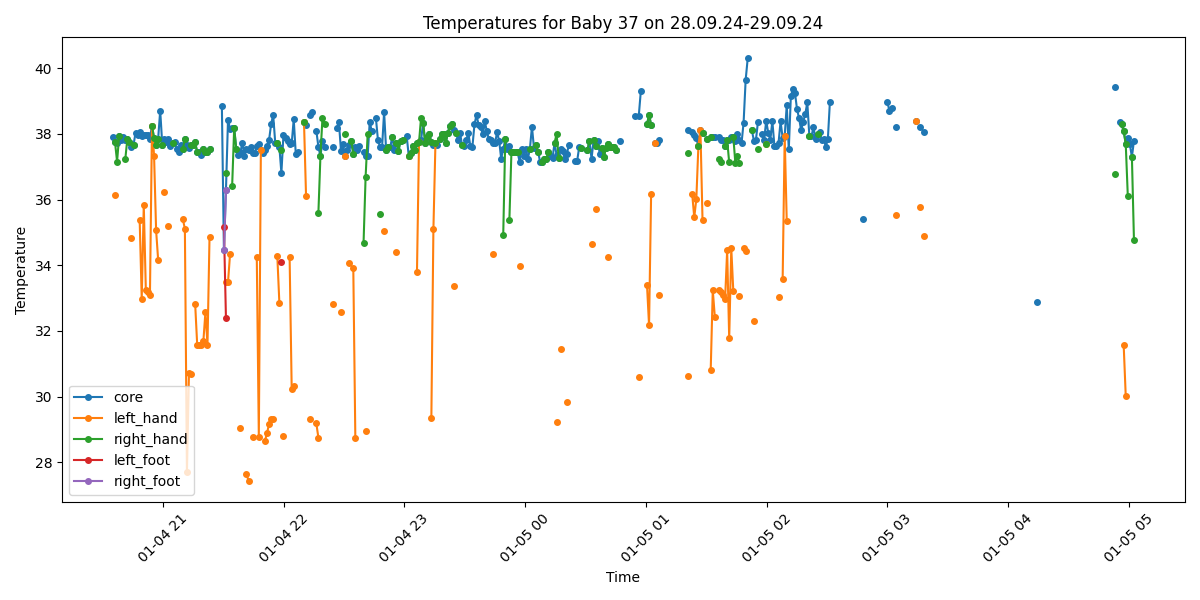

Data behind this chart, as committed beside it:
Process, Image Path, core, left_hand, right_hand, left_foot, right_foot, limbs_avg, core_minus_limbs, diagnosis
False, /data/uabcvmsc/shared/newborn/37/28.09.2…, , , , , , , , 
True, /data/uabcvmsc/shared/newborn/37/28.09.2…, , , , , , , , No core temperature
True, /data/uabcvmsc/shared/newborn/37/28.09.2…, 37.91, , , , , , , Fever
True, /data/uabcvmsc/shared/newborn/37/28.09.2…, 37.75, 36.14, 37.75, , , 36.94, 0.81, Fever
True, /data/uabcvmsc/shared/newborn/37/28.09.2…, 37.73, , 37.16, , , 37.16, 0.57, Fever
True, /data/uabcvmsc/shared/newborn/37/28.09.2…, 37.93, , 37.93, , , 37.93, 0.0, Fever
True, /data/uabcvmsc/shared/newborn/37/28.09.2…, 37.82, , , , , , , Fever
True, /data/uabcvmsc/shared/newborn/37/28.09.2…, 37.91, , , , , , , Fever
True, /data/uabcvmsc/shared/newborn/37/28.09.2…, 37.81, , 37.23, , , 37.23, 0.58, Fever
True, /data/uabcvmsc/shared/newborn/37/28.09.2…, 37.85, , 37.85, , , 37.85, 0.0, Fever
True, /data/uabcvmsc/shared/newborn/37/28.09.2…, 37.75, , 37.75, , , 37.75, 0.0, Fever
True, /data/uabcvmsc/shared/newborn/37/28.09.2…, 37.6, 34.84, , , , 34.84, 2.76, Fever and Peripheral shutdown
True, /data/uabcvmsc/shared/newborn/37/28.09.2…, 37.66, , 37.66, , , 37.66, 0.0, Fever
True, /data/uabcvmsc/shared/newborn/37/28.09.2…, 38.04, , , , , , , Fever
True, /data/uabcvmsc/shared/newborn/37/28.09.2…, 37.96, , , , , , , Fever
True, /data/uabcvmsc/shared/newborn/37/28.09.2…, 38.05, 35.37, , , , 35.37, 2.68, Fever and Peripheral shutdown
True, /data/uabcvmsc/shared/newborn/37/28.09.2…, 37.94, 32.98, , , , 32.98, 4.96, Fever and Peripheral shutdown
True, /data/uabcvmsc/shared/newborn/37/28.09.2…, 37.96, 35.84, , , , 35.84, 2.12, Fever
True, /data/uabcvmsc/shared/newborn/37/28.09.2…, 37.96, 33.23, , , , 33.23, 4.73, Fever and Peripheral shutdown
True, /data/uabcvmsc/shared/newborn/37/28.09.2…, 37.96, 33.18, , , , 33.18, 4.78, Fever and Peripheral shutdown
True, /data/uabcvmsc/shared/newborn/37/28.09.2…, 37.86, 33.08, , , , 33.08, 4.78, Fever and Peripheral shutdown
True, /data/uabcvmsc/shared/newborn/37/28.09.2…, 38.25, 38.25, 38.25, , , 38.25, 0.0, Fever
True, /data/uabcvmsc/shared/newborn/37/28.09.2…, 37.87, 37.34, 37.87, , , 37.61, 0.26, Fever
True, /data/uabcvmsc/shared/newborn/37/28.09.2…, 37.67, 35.06, 37.67, , , 36.36, 1.31, Fever
True, /data/uabcvmsc/shared/newborn/37/28.09.2…, 37.86, 34.16, 37.86, , , 36.01, 1.85, Fever
True, /data/uabcvmsc/shared/newborn/37/28.09.2…, 38.71, , , , , , , Fever
True, /data/uabcvmsc/shared/newborn/37/28.09.2…, 37.67, , 37.67, , , 37.67, 0.0, Fever
True, /data/uabcvmsc/shared/newborn/37/28.09.2…, 37.85, 36.22, , , , 36.22, 1.63, Fever
True, /data/uabcvmsc/shared/newborn/37/28.09.2…, 37.76, , , , , , , Fever
True, /data/uabcvmsc/shared/newborn/37/28.09.2…, 37.86, 35.2, , , , 35.2, 2.66, Fever and Peripheral shutdown
True, /data/uabcvmsc/shared/newborn/37/28.09.2…, 37.64, , , , , , , Fever
True, /data/uabcvmsc/shared/newborn/37/28.09.2…, 37.73, , 37.73, , , 37.73, 0.0, Fever
True, /data/uabcvmsc/shared/newborn/37/28.09.2…, 37.75, , , , , , , Fever
True, /data/uabcvmsc/shared/newborn/37/28.09.2…, 37.54, , , , , , , Fever
True, /data/uabcvmsc/shared/newborn/37/28.09.2…, 37.44, , , , , , , Normal
True, /data/uabcvmsc/shared/newborn/37/28.09.2…, 37.65, , , , , , , Fever
True, /data/uabcvmsc/shared/newborn/37/28.09.2…, 37.55, 35.41, 37.55, , , 36.48, 1.07, Fever
True, /data/uabcvmsc/shared/newborn/37/28.09.2…, 37.84, 35.11, 37.84, , , 36.48, 1.36, Fever
True, /data/uabcvmsc/shared/newborn/37/28.09.2…, 37.66, 27.7, , , , 27.7, 9.96, Fever and Peripheral shutdown
True, /data/uabcvmsc/shared/newborn/37/28.09.2…, 37.56, 30.73, , , , 30.73, 6.83, Fever and Peripheral shutdown
True, /data/uabcvmsc/shared/newborn/37/28.09.2…, 37.65, 30.69, 37.65, , , 34.17, 3.48, Fever and Peripheral shutdown
True, /data/uabcvmsc/shared/newborn/37/28.09.2…, 37.65, , 37.65, , , 37.65, 0.0, Fever
True, /data/uabcvmsc/shared/newborn/37/28.09.2…, 37.74, 32.83, 37.74, , , 35.28, 2.46, Fever
True, /data/uabcvmsc/shared/newborn/37/28.09.2…, 37.45, 31.58, 37.45, , , 34.52, 2.93, Peripheral shutdown
True, /data/uabcvmsc/shared/newborn/37/28.09.2…, 37.45, 31.58, , , , 31.58, 5.87, Peripheral shutdown
True, /data/uabcvmsc/shared/newborn/37/28.09.2…, 37.36, 31.56, , , , 31.56, 5.8, Peripheral shutdown
True, /data/uabcvmsc/shared/newborn/37/28.09.2…, 37.55, 31.68, 37.55, , , 34.61, 2.94, Fever and Peripheral shutdown
True, /data/uabcvmsc/shared/newborn/37/28.09.2…, 37.45, 32.58, 37.45, , , 35.02, 2.43, Normal
True, /data/uabcvmsc/shared/newborn/37/28.09.2…, 37.45, 31.58, 37.45, , , 34.52, 2.93, Peripheral shutdown
True, /data/uabcvmsc/shared/newborn/37/28.09.2…, 37.55, 34.87, 37.55, , , 36.21, 1.34, Fever
False, /data/uabcvmsc/shared/newborn/37/28.09.2…, , , , , , , , 
False, /data/uabcvmsc/shared/newborn/37/28.09.2…, , , , , , , , 
False, /data/uabcvmsc/shared/newborn/37/28.09.2…, , , , , , , , 
False, /data/uabcvmsc/shared/newborn/37/28.09.2…, , , , , , , , 
False, /data/uabcvmsc/shared/newborn/37/28.09.2…, , , , , , , , 
True, /data/uabcvmsc/shared/newborn/37/28.09.2…, 38.86, , , , , , , Fever
True, /data/uabcvmsc/shared/newborn/37/28.09.2…, 34.46, , , 35.16, 34.46, 34.81, -0.35, Hypothermia
True, /data/uabcvmsc/shared/newborn/37/28.09.2…, 36.29, 33.48, 36.82, 32.38, 36.29, 34.74, 1.55, Normal
True, /data/uabcvmsc/shared/newborn/37/28.09.2…, 38.44, 33.48, , , , 33.48, 4.96, Fever and Peripheral shutdown
True, /data/uabcvmsc/shared/newborn/37/28.09.2…, 38.14, 34.34, , , , 34.34, 3.8, Fever and Peripheral shutdown
... 440 more rows
